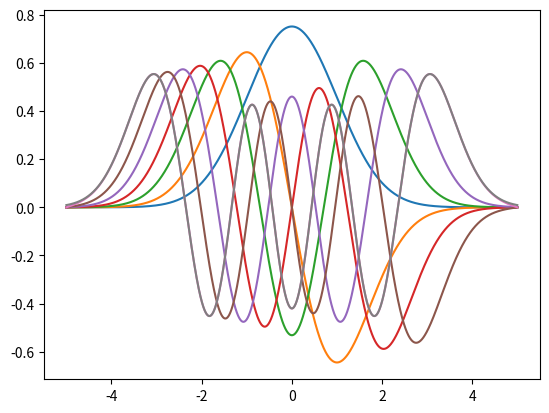
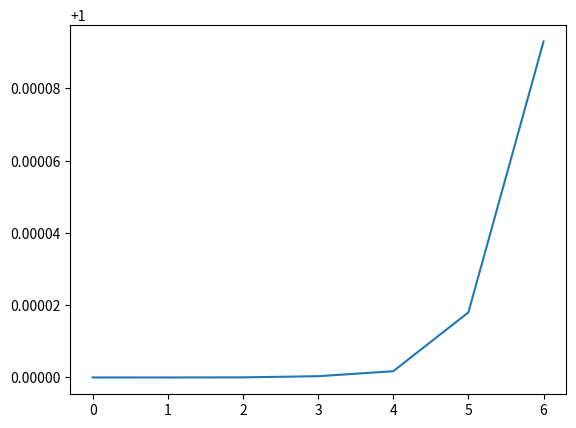

Write the Python code that produced these figures, in order.
import numpy as np
import matplotlib.pyplot as plt


h=0.001 #step 
N =10**4 # number of steps
x= (np.array(range(N))-N/2)*h  #define the mesh

E_max = 7 #maximum energy
E_step= 0.09 #step in energy
E=0 #starting energy
acc = 0.001 # accuracy in energy

eig = 0. #initialize a vector where we write the eigenvalues
y_eig = np.zeros([N,1]) #initialize a vector where we write the eigenfunctions


def K2(energy,position,spin): #functions that define the k^2 parameter in numerov for 1D ho
    if spin==0:
        return 2*energy-position**2  
    else:
        return 2*energy-position**2 - 2*spin*(spin+1)/position
def numerov(energy,spin,position,step): #numerov algorithm, give as output a vector
    y_p = np.ones(len(x))
    K2_E = K2(energy,position,0) #evaluate the k^2 parameter   
    i=2
    y_p[0] =0 #initial point, at infinity y=0
    y_p[1] = 1 #second point, correct derivative to be set with normalization
    while i<N:
        y_p[i]= (2*y_p[i-1]*(1-5/12*step**2 *K2_E[i-1])-y_p[i-2]*(1+step**2 /12*K2_E[i-2]))/(1+step**2/12*K2_E[i])
        i += 1 
    
    return y_p


y_0 = numerov(E,0,x,h) #calculate the function on initial energy 
control_0 = np.sign(y_0[N-1]) #where does it diverge at +infinity
while E<E_max: #find eigenvalues by requiring y(+infinity)=0
    y = numerov(E,0,x,h)  #compute y 
    control_1 = np.sign(y[N-1]) #where does it diverge at +infinity
    
    if control_0 != control_1 : #if the sign changes then y(+inifinity)=0 has just passed
        
        #initialize variables for tangent method
        E_0 = E-E_step 
        y_0 = numerov(E-E_step,0,x,h)
        E_1 = E
        y_1 = y
        delta = 1;
        #tangent method
        while delta > acc:
            
            E_2 = E_0 - y_0[N-1]*(E_1-E_0)/(y_1[N-1]-y_0[N-1])
            
            y_2 = numerov(E_2,0,x,h)
            
            control_2 = np.sign(y_2[N-1])
            
            if control_2 == control_1:
                E_1 = E_2;
                y_1=y_2
                delta = E_1-E_0
            else:
                E_0 = E_2
                y_0 =y_2
                delta = E_1-E_0
        
        #copy the eigenvalue
        eig = np.append(eig,np.mean([E_0, E_1]))
    
        #compute eigenfunction
        y_new = numerov(np.mean([E_0, E_1]),0,x,h)
        norm = np.dot(y_new[1:(N-1)],y_new[1:(N-1)])*h + (y_new[0]**2 +y_new[N-1]**2)/2
        y_new =  y_new/np.sqrt(norm) 
        #copy eigenfunction
        y_eig = np.append(y_eig,y_new)
        
        #plot the eigenfunction
        plt.plot(x,y_new)
        
    #increase energy and new sign to be checked
    E += E_step
    y_0 = y
    control_0 = np.sign(y_0[N-1])

# check with analytical solution  if you want   
y_an = np.exp(-x**2 /2)*(64*x**6-480*x**4+720*x**2-120) # in this case the sixth eigenfunction
norm = np.dot(y_an[1:(N-1)],y_an[1:(N-1)])*h + (y_an[0]**2 +y_an[N-1]**2)/2
y_an= y_an/np.sqrt(norm)

plt.plot(x,y_an)

#plot the eigenvalue/analytical ones
plt.figure()
plt.plot(np.array(range(len(eig[1:]))),eig[1:]/(np.array(range(len(eig[1:])))+0.5))
plt.show()



            
       
    
    
    